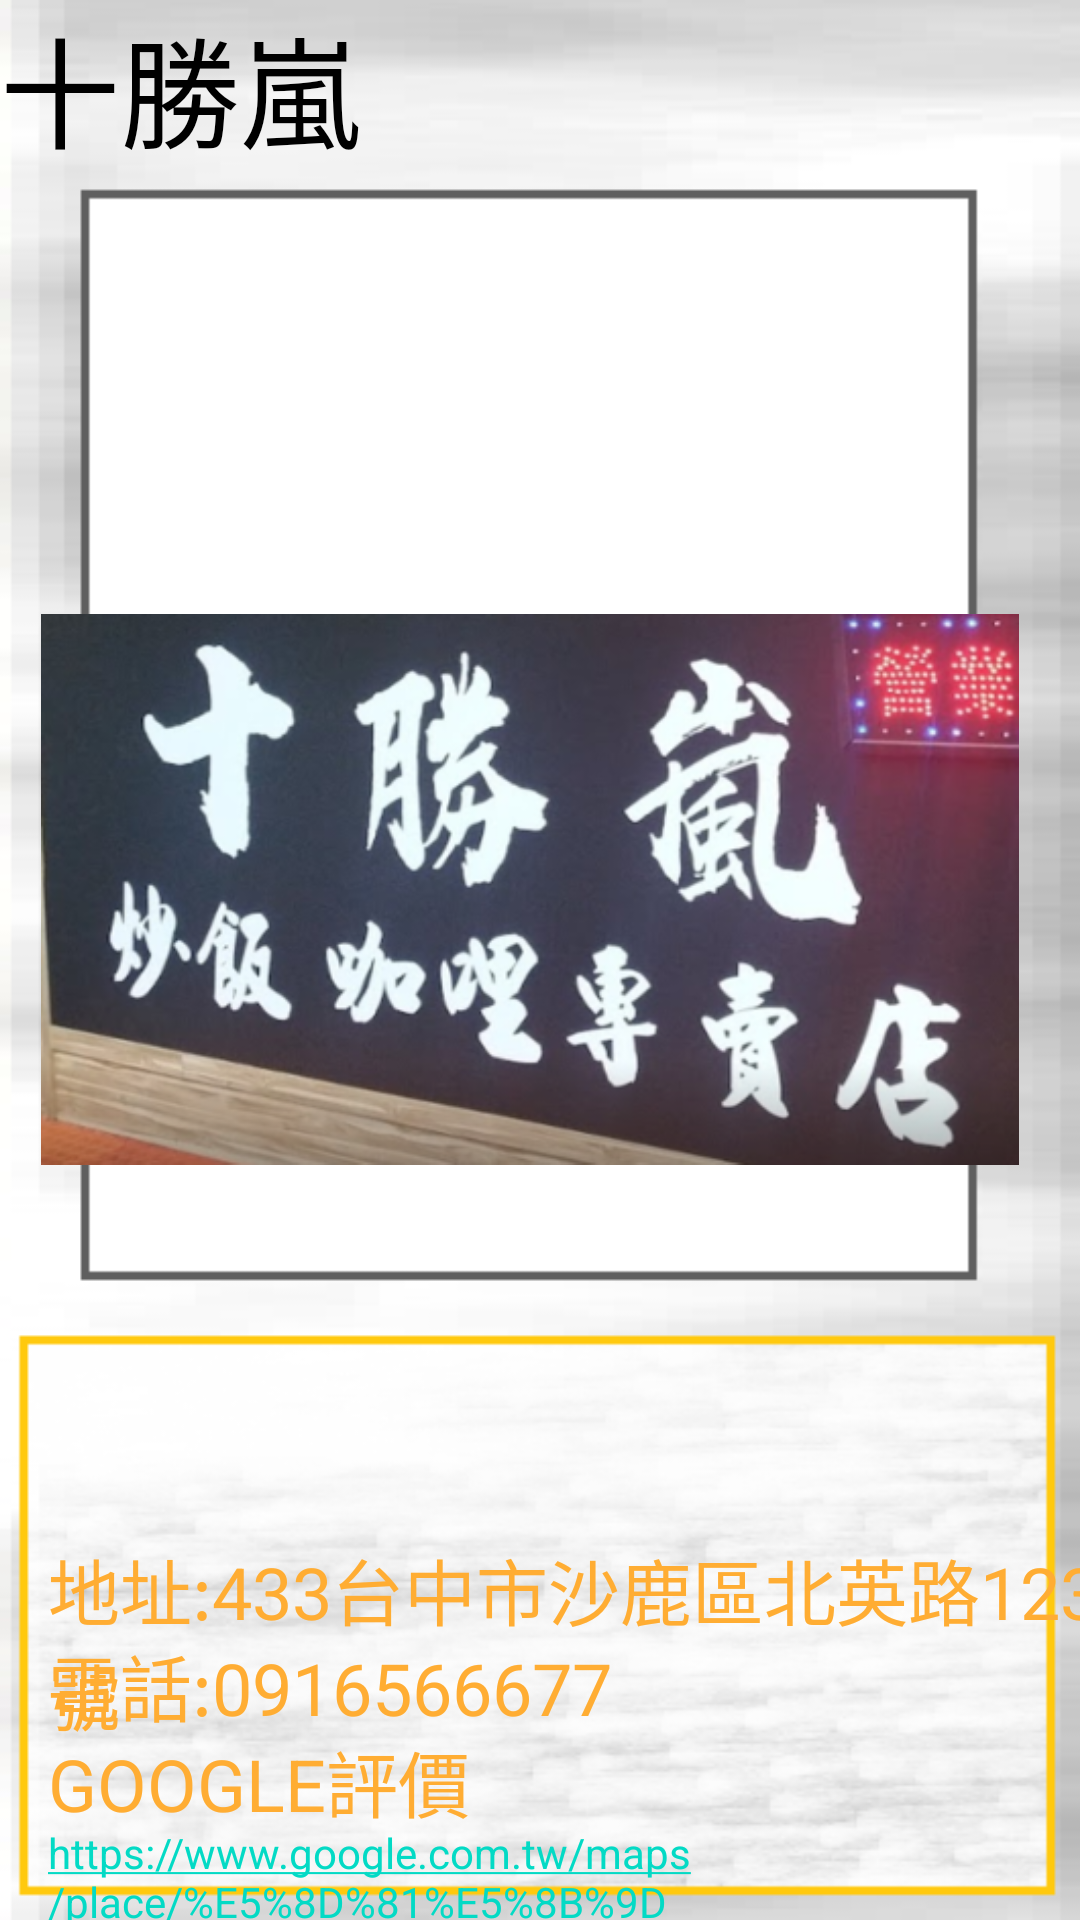

The Android layout XML behind this screen, and the referenced resources:
<!-- AndroidManifest.xml: application theme Theme.ProvidenceUniversity -->
<!-- res/layout/activity_restaurantsearch2.xml -->
<?xml version="1.0" encoding="utf-8"?>
<androidx.constraintlayout.widget.ConstraintLayout xmlns:android="http://schemas.android.com/apk/res/android"
    xmlns:app="http://schemas.android.com/apk/res-auto"
    xmlns:tools="http://schemas.android.com/tools"
    android:layout_width="match_parent"
    android:layout_height="match_parent"
    android:background="@drawable/storeback"
    tools:context=".restaurantsearch2">


    <TextView
        android:id="@+id/textView3"
        android:layout_width="wrap_content"
        android:layout_height="wrap_content"
        android:text="十勝嵐"
        android:textColor="#000000"
        android:textSize="40dp"
        tools:ignore="MissingConstraints"
        tools:layout_editor_absoluteX="145dp"
        tools:layout_editor_absoluteY="16dp" />

    <ImageView
        android:id="@+id/imageView"
        android:layout_width="326dp"
        android:layout_height="433dp"
        android:layout_marginTop="80dp"
        app:layout_constraintEnd_toEndOf="parent"
        app:layout_constraintHorizontal_bias="0.404"
        app:layout_constraintStart_toStartOf="parent"
        app:layout_constraintTop_toTopOf="parent"
        app:srcCompat="@drawable/img_35" />

    <TextView
        android:id="@+id/textView5"
        android:layout_width="wrap_content"
        android:layout_height="wrap_content"
        android:layout_marginStart="16dp"
        android:layout_marginTop="512dp"
        android:text="地址:433台中市沙鹿區北英路123號"
        android:textColor="#FFAD33"
        android:textSize="24dp"
        app:layout_constraintStart_toStartOf="parent"
        app:layout_constraintTop_toTopOf="parent"
        tools:ignore="MissingConstraints" />

    <TextView
        android:id="@+id/textView6"
        android:layout_width="wrap_content"
        android:layout_height="wrap_content"
        android:layout_marginStart="16dp"
        android:layout_marginTop="544dp"
        android:text="電話:0916566677"
        android:textColor="#FFAD33"
        android:textSize="24dp"
        app:layout_constraintStart_toStartOf="parent"
        app:layout_constraintTop_toTopOf="parent"
        tools:ignore="MissingConstraints" />

    <TextView
        android:id="@+id/textView7"
        android:layout_width="wrap_content"
        android:layout_height="wrap_content"
        android:layout_marginStart="16dp"
        android:layout_marginTop="576dp"
        android:text="GOOGLE評價"
        android:textColor="#FFAD33"
        android:textSize="24dp"
        app:layout_constraintStart_toStartOf="parent"
        app:layout_constraintTop_toTopOf="parent"
        tools:ignore="MissingConstraints" />

    <TextView
        android:id="@+id/textView4"
        android:layout_width="223dp"
        android:layout_height="48dp"
        android:layout_marginStart="16dp"
        android:layout_marginTop="608dp"
        android:autoLink="web"
        android:text="https://www.google.com.tw/maps/place/%E5%8D%81%E5%8B%9D%E5%B5%90-%E5%92%96%E5%93%A9+%E7%82%92%E9%A3%AF+%E6%8E%A8%E8%96%A6+%E5%B9%B3%E5%83%B9%E7%BE%8E%E9%A3%9F+%E5%A4%96%E9%80%81+%E8%9B%8B%E5%8C%85%E9%A3%AF+%E7%89%B9%E8%89%B2%E5%B0%8F%E5%90%83+%E9%AB%98cp%E5%80%BC%E6%96%99%E7%90%86/@24.2273716,120.5739798,19z/data=!4m14!1m6!3m5!1s0x346915a8f2abfebb:0x138e58f24510bcd0!2z5Y2B5Yud5bWQLeWSluWTqSDngpLpo68g5o6o6JamIOW5s-WDuee-jumjnyDlpJbpgIEg6JuL5YyF6aOvIOeJueiJsuWwj-WQgyDpq5hjcOWAvOaWmeeQhg!8m2!3d24.2273715!4d120.574527!3m6!1s0x346915a8f2abfebb:0x138e58f24510bcd0!8m2!3d24.2273715!4d120.574527!9m1!1b1?hl=zh-TWauthuser=0"
        app:layout_constraintStart_toStartOf="parent"
        app:layout_constraintTop_toTopOf="parent" />


</androidx.constraintlayout.widget.ConstraintLayout>
<!-- resources referenced by this layout -->
<resources>
  <!-- drawable img_35: png bitmap (drawable, 253520 bytes) -->
  <!-- drawable storeback: png bitmap (drawable, 64319 bytes) -->
  <style name="Theme.ProvidenceUniversity" parent="Theme.MaterialComponents.DayNight.DarkActionBar">
          
          <item name="colorPrimary">@color/purple_500</item>
          <item name="colorPrimaryVariant">@color/purple_700</item>
          <item name="colorOnPrimary">@color/white</item>
          
          <item name="colorSecondary">@color/teal_200</item>
          <item name="colorSecondaryVariant">@color/teal_700</item>
          <item name="colorOnSecondary">@color/black</item>
          
          <item name="android:statusBarColor" tools:targetApi="l">?attr/colorPrimaryVariant</item>
          
      </style>
  <!-- not gathered from this repository: default colours our renderer supplied (Android Studio template values) -->
  <color name="purple_500">#FF6200EE</color>
  <color name="purple_700">#FF3700B3</color>
  <color name="teal_200">#FF03DAC5</color>
  <color name="teal_700">#FF018786</color>
  <color name="black">#FF000000</color>
  <color name="white">#FFFFFFFF</color>
</resources>
